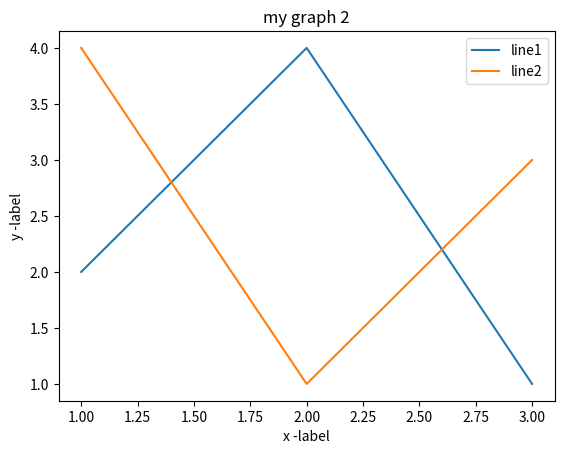

This chart was generated by the following Python code:
from matplotlib import pyplot as plt
x1=[1,2,3]
y1=[2,4,1]
plt.plot(x1,y1,label="line1")
x2=[1,2,3]
y2=[4,1,3]
plt.plot(x2,y2,label="line2")
plt.xlabel('x -label')
plt.ylabel('y -label')
plt.title("my graph 2")
plt.legend()
plt.show()
